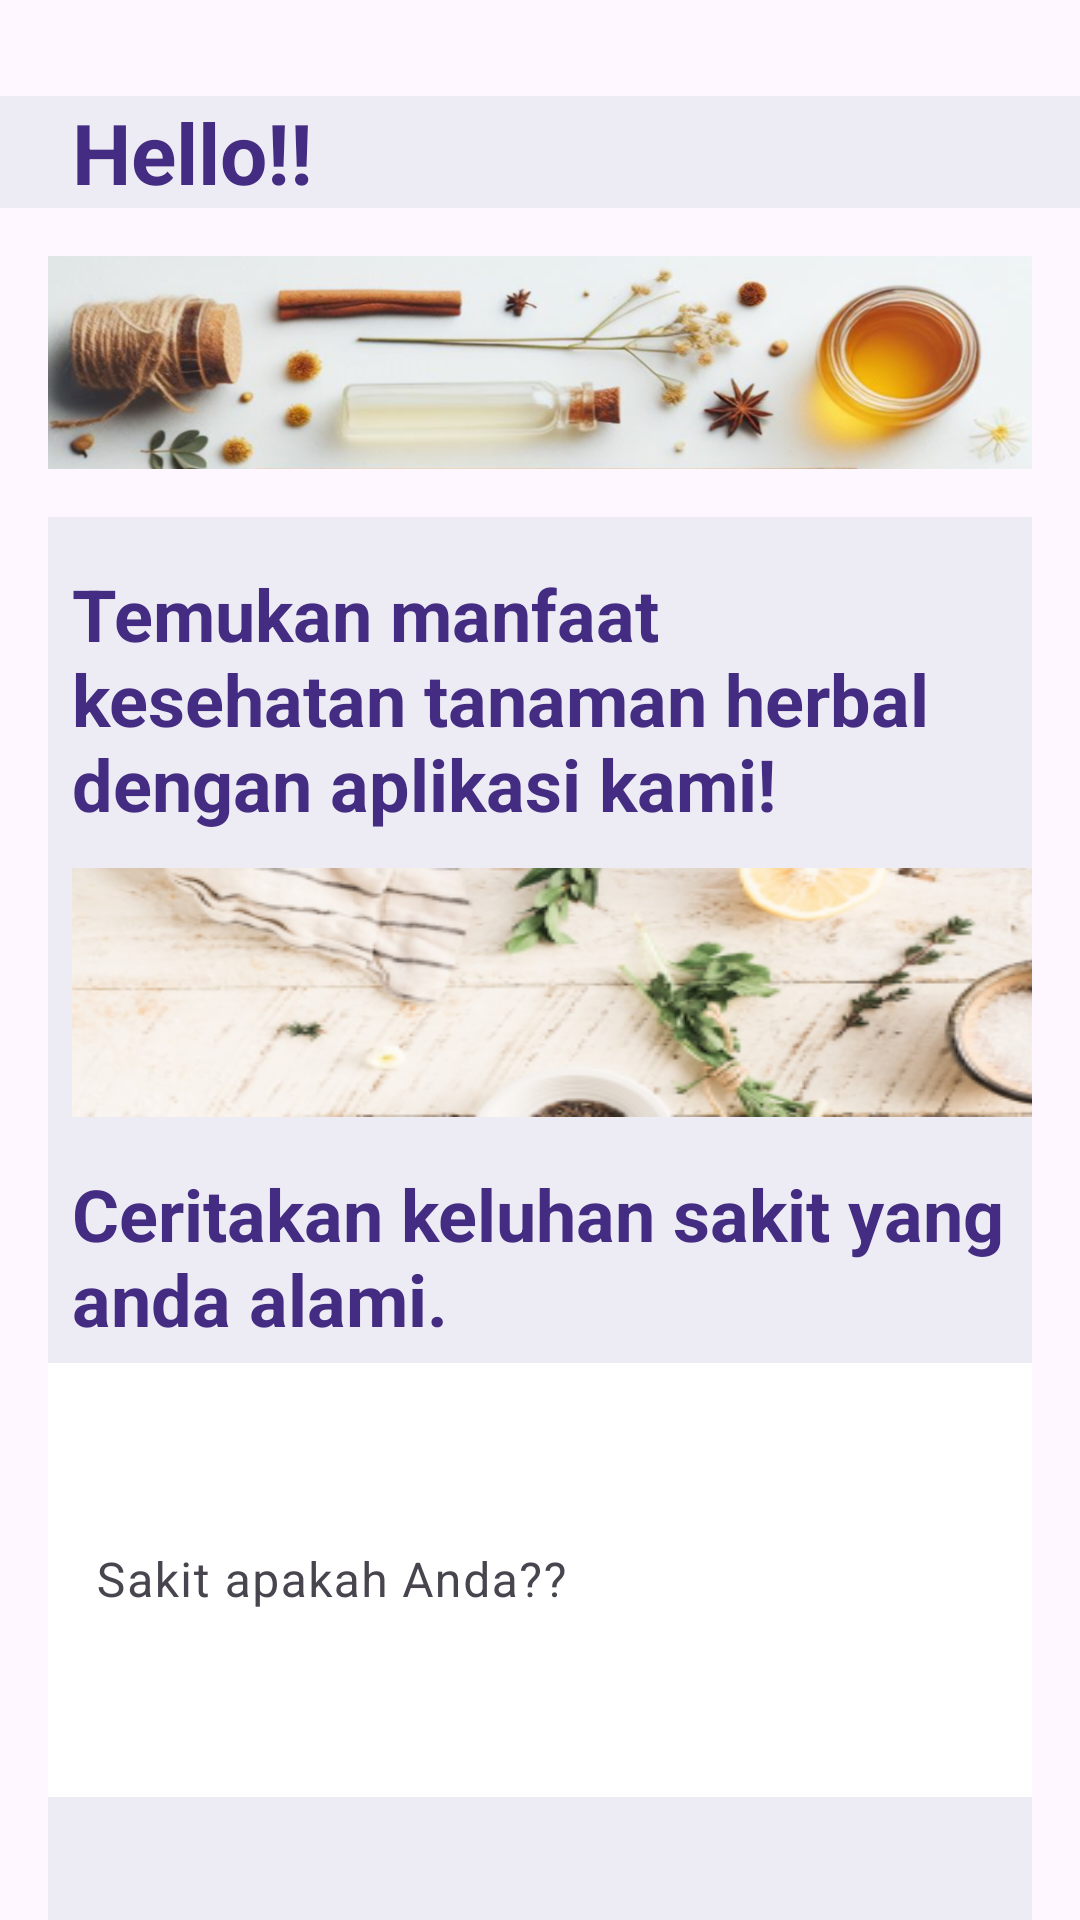

Layout XML and referenced resources for this Android screen:
<!-- AndroidManifest.xml: application theme Theme.KruidentApps -->
<!-- res/layout/activity_main.xml -->
<?xml version="1.0" encoding="utf-8"?>
<LinearLayout xmlns:android="http://schemas.android.com/apk/res/android"
    xmlns:app="http://schemas.android.com/apk/res-auto"
    xmlns:tools="http://schemas.android.com/tools"
    android:layout_width="match_parent"
    android:layout_height="match_parent"
    android:orientation="vertical"
    tools:context=".ui.home.MainActivity">

    <androidx.appcompat.widget.LinearLayoutCompat
        android:layout_width="match_parent"
        android:layout_height="wrap_content"
        android:layout_marginTop="32dp"
        android:background="@color/abu_abu">

        <ImageView
            android:id="@+id/iconHello"
            android:layout_width="wrap_content"
            android:layout_height="wrap_content"
            android:layout_marginStart="8dp"
            android:src="@drawable/hallo2"/>

        <TextView
            android:id="@+id/tvHello"
            android:layout_width="match_parent"
            android:layout_height="wrap_content"
            android:layout_gravity="center_vertical"
            android:gravity="center_vertical"
            android:layout_marginStart="16dp"
            android:text="@string/Hello"
            android:textSize="28sp"
            android:textColor="@color/biruTua"
            android:textStyle="bold"/>

    </androidx.appcompat.widget.LinearLayoutCompat>


    <ImageView
        android:id="@+id/ivHome"
        android:layout_width="match_parent"
        android:layout_height="71dp"
        android:layout_marginTop="16dp"
        android:layout_marginStart="16dp"
        android:layout_marginEnd="16dp"
        android:src="@drawable/home"
        android:scaleType="fitXY"/>

    <androidx.constraintlayout.widget.ConstraintLayout
        android:layout_width="match_parent"
        android:layout_height="wrap_content"
        android:layout_marginStart="16dp"
        android:layout_marginTop="16dp"
        android:layout_marginEnd="16dp"
        android:background="@color/abu_abu">

        <TextView
            android:id="@+id/tvHome2"
            android:layout_width="match_parent"
            android:layout_height="wrap_content"
            android:layout_marginStart="8dp"
            android:layout_marginTop="16dp"
            android:layout_marginEnd="8dp"
            android:text="@string/searchTitle"
            android:textColor="@color/biruTua"
            android:textSize="24sp"
            android:textStyle="bold"
            app:layout_constraintEnd_toEndOf="parent"
            app:layout_constraintStart_toStartOf="parent"
            app:layout_constraintTop_toTopOf="parent" />

        <ImageView
            android:id="@+id/ivHome2"
            android:layout_width="377dp"
            android:layout_height="83dp"
            android:layout_marginStart="8dp"
            android:layout_marginTop="12dp"
            android:layout_marginEnd="8dp"
            android:padding="0dp"
            android:scaleType="fitXY"
            android:src="@drawable/home2"
            app:layout_constraintEnd_toEndOf="parent"
            app:layout_constraintHorizontal_bias="0.0"
            app:layout_constraintStart_toStartOf="parent"
            app:layout_constraintTop_toBottomOf="@+id/tvHome2" />

        <TextView
            android:id="@+id/tvHome3"
            android:layout_width="match_parent"
            android:layout_height="wrap_content"
            android:layout_marginStart="8dp"
            android:layout_marginTop="16dp"
            android:layout_marginEnd="8dp"
            android:text="@string/searchTitle2"
            android:textColor="@color/biruTua"
            android:textSize="24sp"
            android:textStyle="bold"
            app:layout_constraintEnd_toEndOf="parent"
            app:layout_constraintStart_toStartOf="parent"
            app:layout_constraintTop_toBottomOf="@+id/ivHome2" />


        <com.google.android.material.textfield.TextInputLayout
            android:id="@+id/til_penyakit"
            android:layout_width="match_parent"
            android:layout_height="150dp"
            app:layout_constraintEnd_toEndOf="parent"
            app:layout_constraintHorizontal_bias="0.0"
            app:layout_constraintStart_toStartOf="parent"
            app:layout_constraintTop_toBottomOf="@+id/tvHome3"
            app:layout_constraintVertical_bias="0.459">

            <com.google.android.material.textfield.TextInputEditText
                android:id="@+id/tie_penyakit"
                android:layout_width="match_parent"
                android:layout_height="match_parent"
                android:background="@color/white"
                android:hint="@string/search"
                android:textColorHint="@color/biruTua"
                tools:layout_editor_absoluteX="12dp"
                tools:layout_editor_absoluteY="168dp" />

        </com.google.android.material.textfield.TextInputLayout>

        <Button
            android:id="@+id/bt_submit"
            android:layout_width="200dp"
            android:layout_height="50dp"
            android:layout_marginTop="50dp"
            android:backgroundTint="@color/white"
            android:text="@string/submit"
            android:textColor="@color/biruTua"
            app:layout_constraintEnd_toEndOf="parent"
            app:layout_constraintHorizontal_bias="0.497"
            app:layout_constraintStart_toStartOf="parent"
            app:layout_constraintTop_toBottomOf="@+id/til_penyakit" />

    </androidx.constraintlayout.widget.ConstraintLayout>

    <ProgressBar
        android:id="@+id/loadingProgressBar"
        android:layout_width="wrap_content"
        android:layout_height="wrap_content"
        android:layout_marginTop="10dp"
        android:visibility="gone"
        app:layout_constraintEnd_toEndOf="parent"
        app:layout_constraintStart_toStartOf="@+id/bt_submit"
        app:layout_constraintTop_toBottomOf="@+id/bt_submit" />

    <TextView
        android:id="@+id/error"
        android:layout_width="match_parent"
        android:layout_height="wrap_content"
        android:text="@string/error"
        android:textAlignment="center"
        android:visibility="gone"
        app:layout_constraintBottom_toTopOf="@+id/til_penyakit"
        app:layout_constraintEnd_toEndOf="parent"
        app:layout_constraintStart_toStartOf="@+id/til_penyakit" />




</LinearLayout>
<!-- resources referenced by this layout -->
<resources>
  <color name="abu_abu">#EDECF4</color>
  <color name="biruTua">#432C81</color>
  <color name="white">#FFFFFFFF</color>
  <!-- drawable home: png bitmap (drawable, 246602 bytes) -->
  <!-- drawable home2: png bitmap (drawable, 72592 bytes) -->
  <string name="Hello">Hello!!</string>
  <string name="error">Penyakit Unresolve</string>
  <string name="search">Sakit apakah Anda??</string>
  <string name="searchTitle">Temukan manfaat kesehatan tanaman herbal dengan aplikasi kami!</string>
  <string name="searchTitle2">Ceritakan keluhan sakit yang \nanda alami.</string>
  <string name="submit">Cari Obat</string>
  <style name="Theme.KruidentApps" parent="Base.Theme.KruidentApps" />
  <style name="Base.Theme.KruidentApps" parent="Theme.Material3.DayNight.NoActionBar">
          
          
      </style>
</resources>
